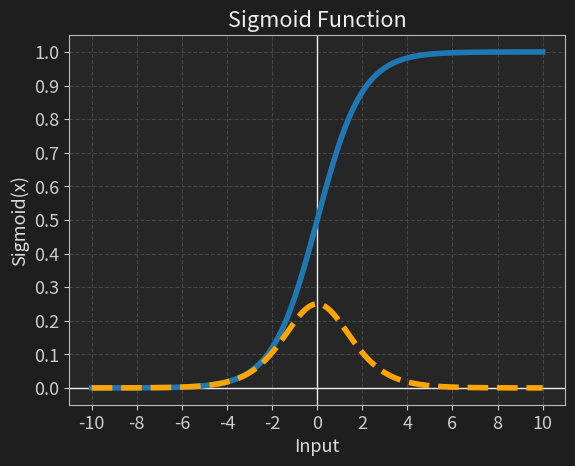
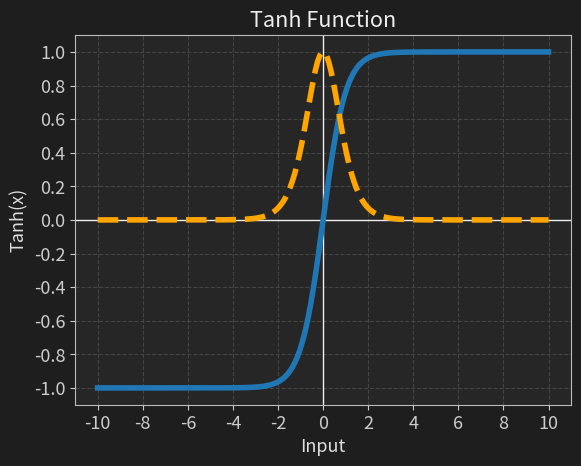
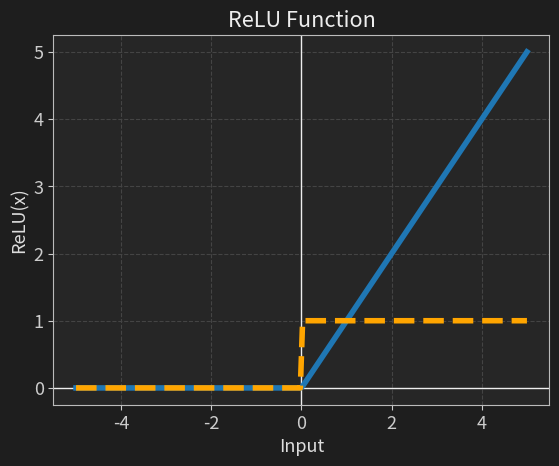
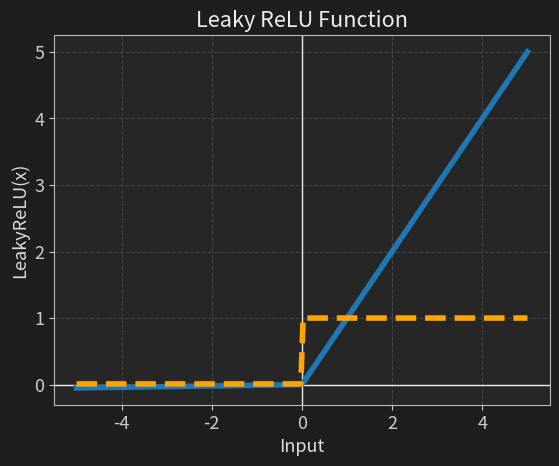
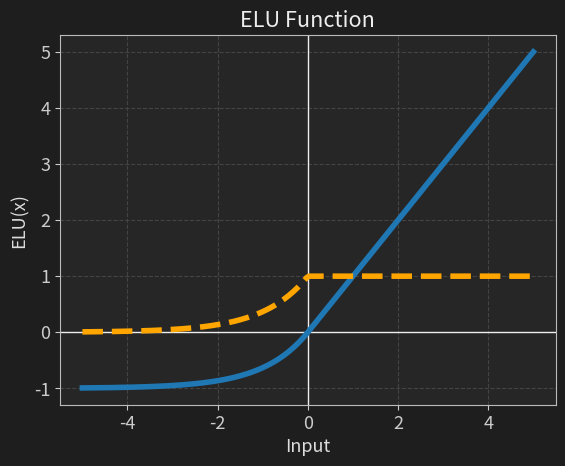
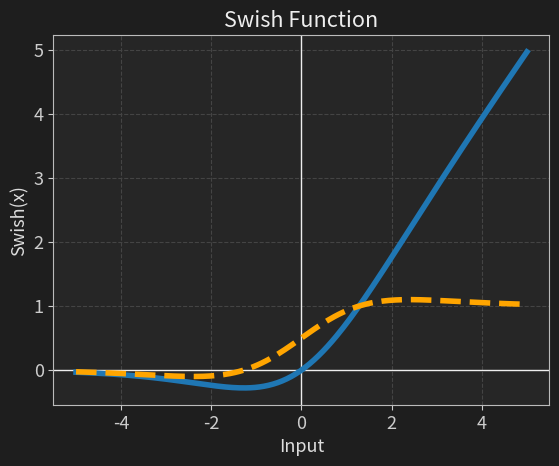

Write the Python code that produced these figures, in order.
import numpy as np
import matplotlib.pyplot as plt
from pathlib import Path

# --- Modern soft-dark style ---
plt.rcParams.update(
    {
        "figure.facecolor": "#1e1e1e",
        "axes.facecolor": "#262626",
        "axes.edgecolor": "#bbbbbb",
        "axes.labelcolor": "#dddddd",
        "xtick.color": "#cccccc",
        "ytick.color": "#cccccc",
        "text.color": "#eeeeee",
        "grid.color": "#444444",
        "grid.linestyle": "--",
        "axes.grid": True,
        "lines.linewidth": 4,
        "font.size": 13,
    }
)

Path("docs/assets/plots/out").mkdir(parents=True, exist_ok=True)
OUT_DIR = Path("docs/assets/plots/out")


##################################################################################
# graph for SIGMOID activation function
x = np.linspace(-10, 10, 200)
y = 1 / (1 + np.exp(-x))
gradient = (np.exp(-x)) / ((1 + np.exp(-x)) ** 2)

plt.axhline(0, color="#eeeeee", linewidth=1)
plt.axvline(0, color="#eeeeee", linewidth=1)
plt.plot(x, y, label="Function")
plt.plot(x, gradient, linestyle="--", color="orange", label="Gradient")
plt.title("Sigmoid Function")
plt.xlabel("Input")
plt.ylabel("Sigmoid(x)")
plt.xticks(np.arange(-10, 11, 2))
plt.yticks(np.arange(0, 1.1, 0.1))
plt.grid(True)

plt.savefig(OUT_DIR / "sigmoid_activation.svg", bbox_inches="tight")
plt.close()


##################################################################################
# graph for TANH activation function
x = np.linspace(-10, 10, 200)
y = np.tanh(x)
gradient = 1 - np.tanh(x) ** 2

plt.axhline(0, color="#eeeeee", linewidth=1)
plt.axvline(0, color="#eeeeee", linewidth=1)
plt.plot(x, y, label="Function")
plt.plot(x, gradient, linestyle="--", color="orange", label="Gradient")
plt.title("Tanh Function")
plt.xlabel("Input")
plt.ylabel("Tanh(x)")
plt.xticks(np.arange(-10, 11, 2))
plt.yticks(np.arange(-1, 1.1, 0.2))
plt.grid(True)

plt.savefig(OUT_DIR / "tanh_activation.svg", bbox_inches="tight")
plt.close()

##################################################################################
# graph for RELU activation function
x = np.linspace(-5, 5, 200)
y = np.maximum(0, x)
gradient = np.where(x > 0, 1, 0)

plt.axhline(0, color="#eeeeee", linewidth=1)
plt.axvline(0, color="#eeeeee", linewidth=1)
plt.plot(x, y, label="Function")
plt.plot(x, gradient, linestyle="--", color="orange", label="Gradient")
plt.title("ReLU Function")
plt.xlabel("Input")
plt.ylabel("ReLU(x)")
plt.grid(True)

plt.savefig(OUT_DIR / "relu_activation.svg", bbox_inches="tight")
plt.close()

##################################################################################
# graph for LEAKY RELU activation function
x = np.linspace(-5, 5, 200)
y = np.where(x > 0, x, 0.01 * x)
gradient = np.where(x > 0, 1, 0.01)

plt.axhline(0, color="#eeeeee", linewidth=1)
plt.axvline(0, color="#eeeeee", linewidth=1)
plt.plot(x, y, label="Function")
plt.plot(x, gradient, linestyle="--", color="orange", label="Gradient")
plt.title("Leaky ReLU Function")
plt.xlabel("Input")
plt.ylabel("LeakyReLU(x)")
plt.grid(True)

plt.savefig(OUT_DIR / "leaky_relu_activation.svg", bbox_inches="tight")
plt.close()

##################################################################################
# graph for ELU activation function
x = np.linspace(-5, 5, 200)
y = np.where(x > 0, x, np.exp(x) - 1)
gradient = np.where(x > 0, 1, np.exp(x))

plt.axhline(0, color="#eeeeee", linewidth=1)
plt.axvline(0, color="#eeeeee", linewidth=1)
plt.plot(x, y, label="Function")
plt.plot(x, gradient, linestyle="--", color="orange", label="Gradient")
plt.title("ELU Function")
plt.xlabel("Input")
plt.ylabel("ELU(x)")
plt.grid(True)

plt.savefig(OUT_DIR / "elu_activation.svg", bbox_inches="tight")
plt.close()

##################################################################################
# graph for SWISH activation function
x = np.linspace(-5, 5, 200)
y = x / (1 + np.exp(-x))
gradient = (1 / (1 + np.exp(-x))) + (x * np.exp(-x)) / ((1 + np.exp(-x)) ** 2)

plt.axhline(0, color="#eeeeee", linewidth=1)
plt.axvline(0, color="#eeeeee", linewidth=1)
plt.plot(x, y, label="Function")
plt.plot(x, gradient, linestyle="--", color="orange", label="Gradient")
plt.title("Swish Function")
plt.xlabel("Input")
plt.ylabel("Swish(x)")
plt.grid(True)


plt.savefig(OUT_DIR / "swish_activation.svg", bbox_inches="tight")
plt.close()

##################################################################################
